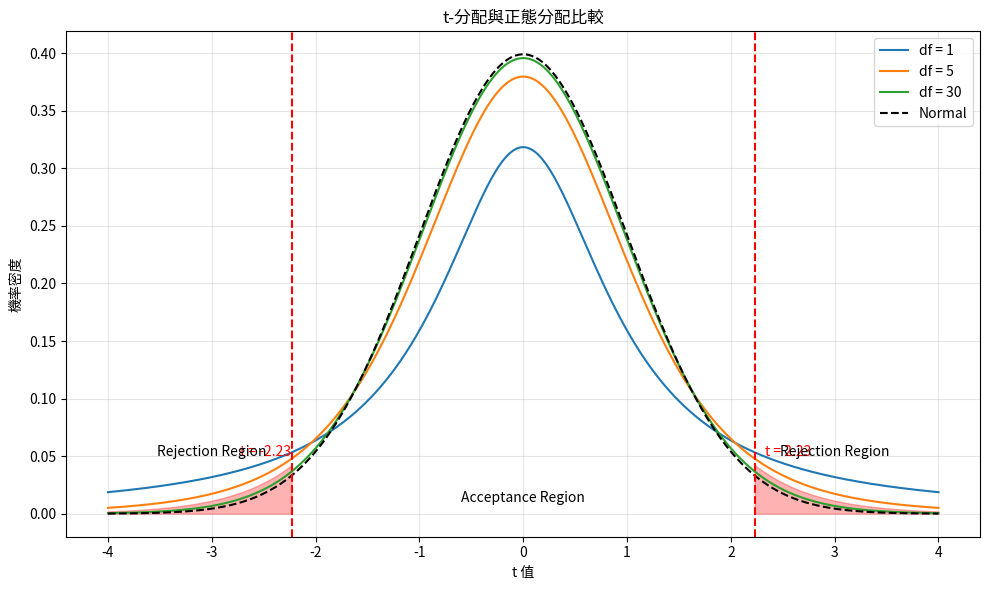

Reproduce this figure in Python.
import matplotlib.pyplot as plt
import numpy as np
import scipy.stats as stats
import os

# Ensure directory exists
if not os.path.exists('static/images/ch10'):
    os.makedirs('static/images/ch10')

# Create t-distribution plot
fig, ax = plt.subplots(figsize=(10, 6))
x = np.linspace(-4, 4, 1000)
for df in [1, 5, 30]:
    ax.plot(x, stats.t.pdf(x, df), label=f'df = {df}')
ax.plot(x, stats.norm.pdf(x), 'k--', label='Normal')
ax.legend()
ax.set_title('t-分配與正態分配比較')
ax.set_xlabel('t 值')
ax.set_ylabel('機率密度')
ax.grid(True, alpha=0.3)

# Add critical regions
alpha = 0.05
df = 10
t_crit = stats.t.ppf(1-alpha/2, df)
ax.fill_between(x, 0, stats.t.pdf(x, df), where=(x >= t_crit), color='red', alpha=0.3)
ax.fill_between(x, 0, stats.t.pdf(x, df), where=(x <= -t_crit), color='red', alpha=0.3)
ax.axvline(t_crit, color='red', linestyle='--')
ax.axvline(-t_crit, color='red', linestyle='--')
ax.text(t_crit+0.1, 0.05, f't = {t_crit:.2f}', color='red')
ax.text(-t_crit-0.5, 0.05, f't = {-t_crit:.2f}', color='red')
ax.text(0, 0.01, 'Acceptance Region', ha='center')
ax.text(3, 0.05, 'Rejection Region', ha='center')
ax.text(-3, 0.05, 'Rejection Region', ha='center')

plt.tight_layout()
plt.savefig('static/images/ch10/10_2_t_test.png', dpi=150)
print('Created t-test image')

# Create a second diagram for hypothesis testing
fig, ax = plt.subplots(figsize=(10, 6))
# Draw flowchart for hypothesis testing
plt.text(0.5, 0.9, '假設檢定流程', ha='center', va='center', fontsize=18)
plt.text(0.5, 0.8, '1. 設定虛無假設(H₀)與對立假設(H₁)', ha='center', va='center')
plt.text(0.5, 0.7, '2. 選擇統計量與顯著水準(α)', ha='center', va='center')
plt.text(0.5, 0.6, '3. 收集數據與計算統計量', ha='center', va='center')
plt.text(0.5, 0.5, '4. 計算p值', ha='center', va='center')
plt.text(0.5, 0.4, '5. 比較p值與顯著水準', ha='center', va='center')
plt.text(0.5, 0.25, 'p < α ?', ha='center', va='center', fontsize=14)
plt.text(0.3, 0.15, '拒絕H₀', ha='center', va='center', fontsize=14, bbox=dict(boxstyle='round', facecolor='red', alpha=0.3))
plt.text(0.7, 0.15, '不拒絕H₀', ha='center', va='center', fontsize=14, bbox=dict(boxstyle='round', facecolor='green', alpha=0.3))

# Draw arrows
for y1, y2 in [(0.85, 0.8), (0.75, 0.7), (0.65, 0.6), (0.55, 0.5), (0.45, 0.4), (0.35, 0.25)]:
    plt.annotate('', xy=(0.5, y2), xytext=(0.5, y1), arrowprops=dict(arrowstyle='->'))

plt.annotate('是', xy=(0.3, 0.15), xytext=(0.4, 0.25), arrowprops=dict(arrowstyle='->'))
plt.annotate('否', xy=(0.7, 0.15), xytext=(0.6, 0.25), arrowprops=dict(arrowstyle='->'))

ax.axis('off')
plt.tight_layout()
plt.savefig('static/images/ch10/10_1_hypothesis_testing.png', dpi=150)
print('Created hypothesis testing flowchart')

# Create a diagram for Type I and Type II errors
fig, ax = plt.subplots(figsize=(10, 6))
# Draw table
data = [
    ['', '虛無假設(H₀)為真', '虛無假設(H₀)為假'],
    ['不拒絕H₀', '正確決策', '第二類錯誤(β)'],
    ['拒絕H₀', '第一類錯誤(α)', '正確決策(檢定力=1-β)']
]

# Draw the table
table = ax.table(cellText=data, 
                loc='center',
                cellLoc='center',
                colWidths=[0.3, 0.35, 0.35])
table.auto_set_font_size(False)
table.set_fontsize(12)
table.scale(1, 3)

# Highlight cells
table[(1, 1)].set_facecolor('lightgreen')
table[(2, 2)].set_facecolor('lightgreen')
table[(1, 2)].set_facecolor('lightsalmon')
table[(2, 1)].set_facecolor('lightsalmon')

ax.set_title('假設檢定可能的決策結果', fontsize=16)
ax.axis('off')
plt.tight_layout()
plt.savefig('static/images/ch10/10_1_type_errors.png', dpi=150)
print('Created error types diagram') 